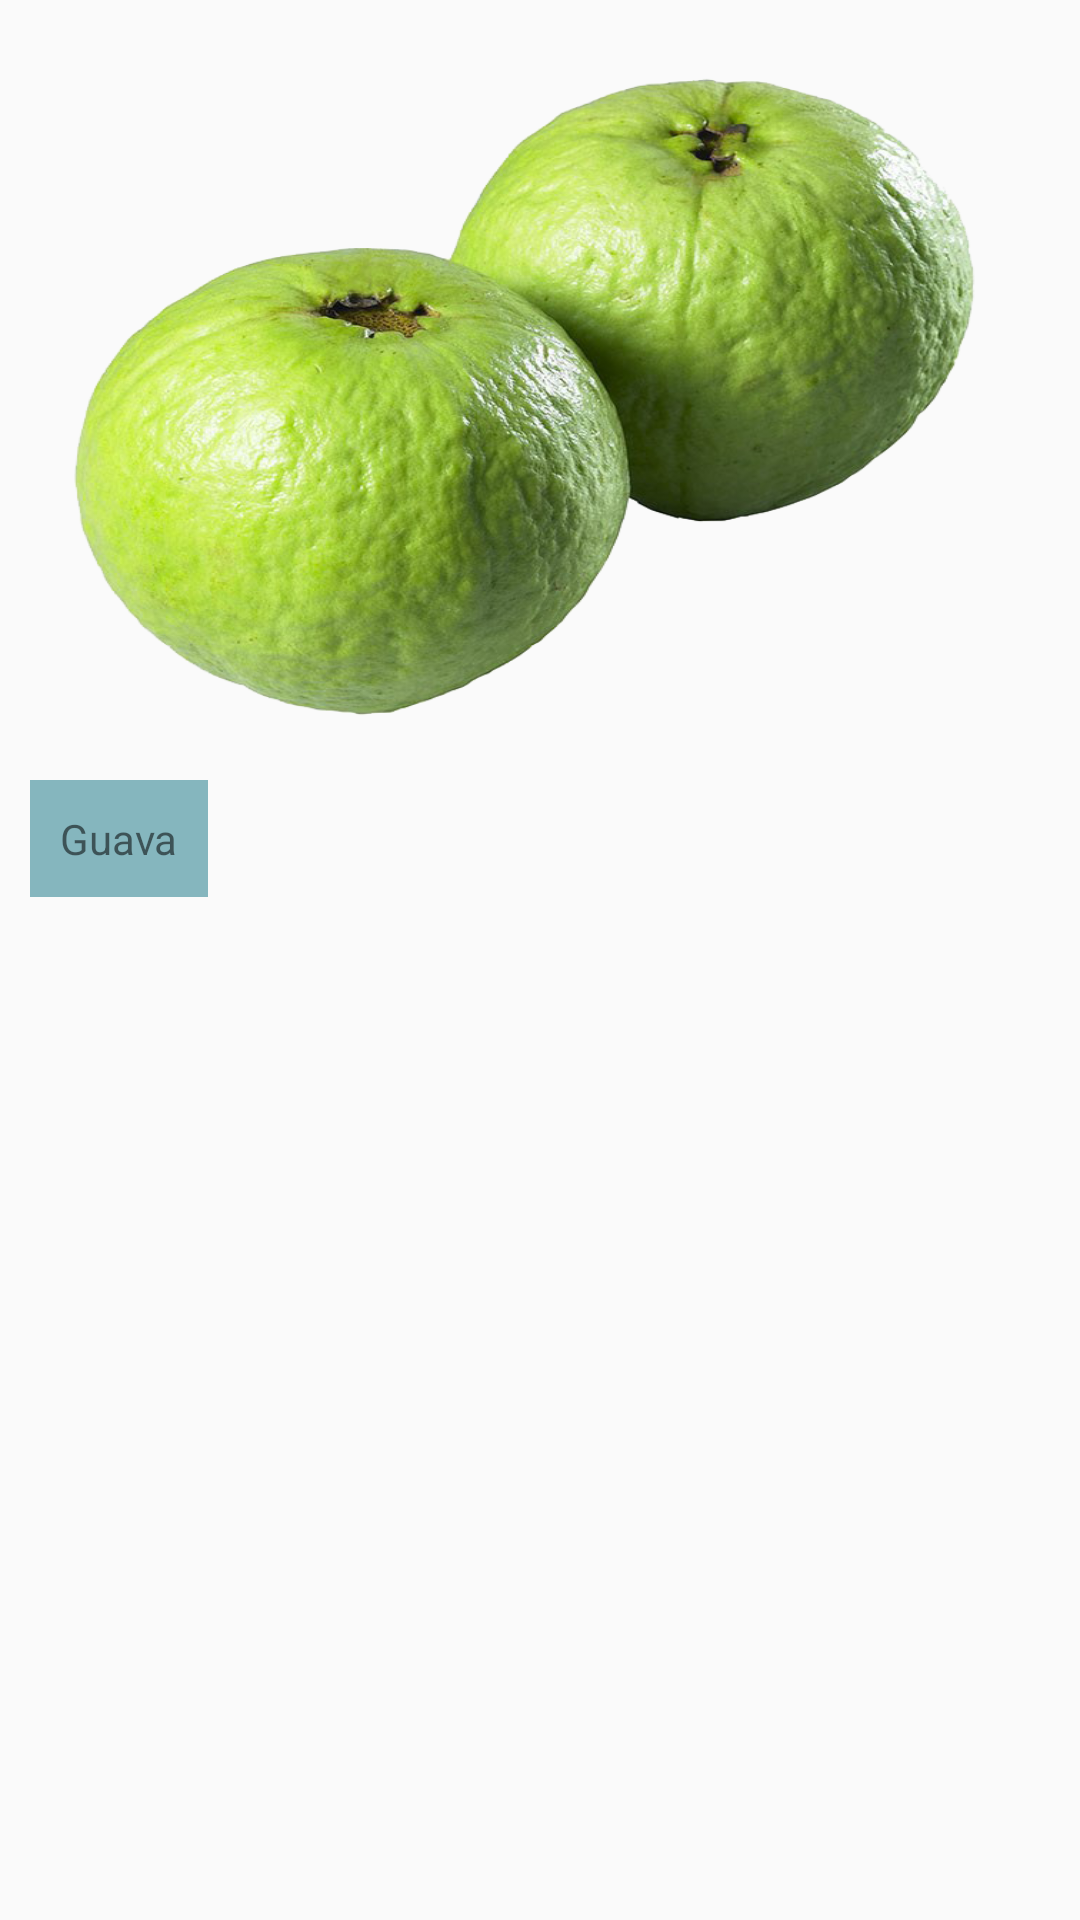

Produce the Android XML layout that renders to this screen, including the resource entries it uses.
<!-- AndroidManifest.xml: application theme AppThem -->
<!-- res/layout/activity_description.xml -->
<?xml version="1.0" encoding="utf-8"?>
<LinearLayout

    xmlns:tools="http://schemas.android.com/tools"
    android:layout_width="match_parent"
    android:layout_height="match_parent"
    tools:context=".DescriptionActivity"
    android:orientation="vertical"

    xmlns:android="http://schemas.android.com/apk/res/android">






    <ImageView
        android:id="@+id/desImageViewId"
        android:layout_width="match_parent"
        android:layout_height="250dp"
        android:src="@drawable/guava"
        android:scaleType="fitXY"

        />

    <TextView
        android:id="@+id/desTextViewId"
        android:layout_width="wrap_content"
        android:layout_height="wrap_content"
        android:layout_marginTop="10dp"
        android:text="Guava"
        android:layout_marginLeft="10dp"
        android:padding="10dp"
        android:layout_margin="10dp"
        android:background="#85B6BE"


        />







</LinearLayout>
<!-- resources referenced by this layout -->
<resources>
  <!-- drawable guava: png bitmap (drawable-nodpi, 446393 bytes) -->
  <style name="AppThem" parent="Theme.AppCompat.Light.NoActionBar">
          
          <item name="colorPrimary">@color/colorPrimary</item>
          <item name="colorPrimaryDark">@color/colorPrimaryDark</item>
          <item name="colorAccent">@color/colorAccent</item>
      </style>
  <!-- not gathered from this repository: default colours our renderer supplied (Android Studio template values) -->
  <color name="colorPrimary">#FF6200EE</color>
  <color name="colorPrimaryDark">#FF3700B3</color>
  <color name="colorAccent">#FF03DAC5</color>
</resources>
